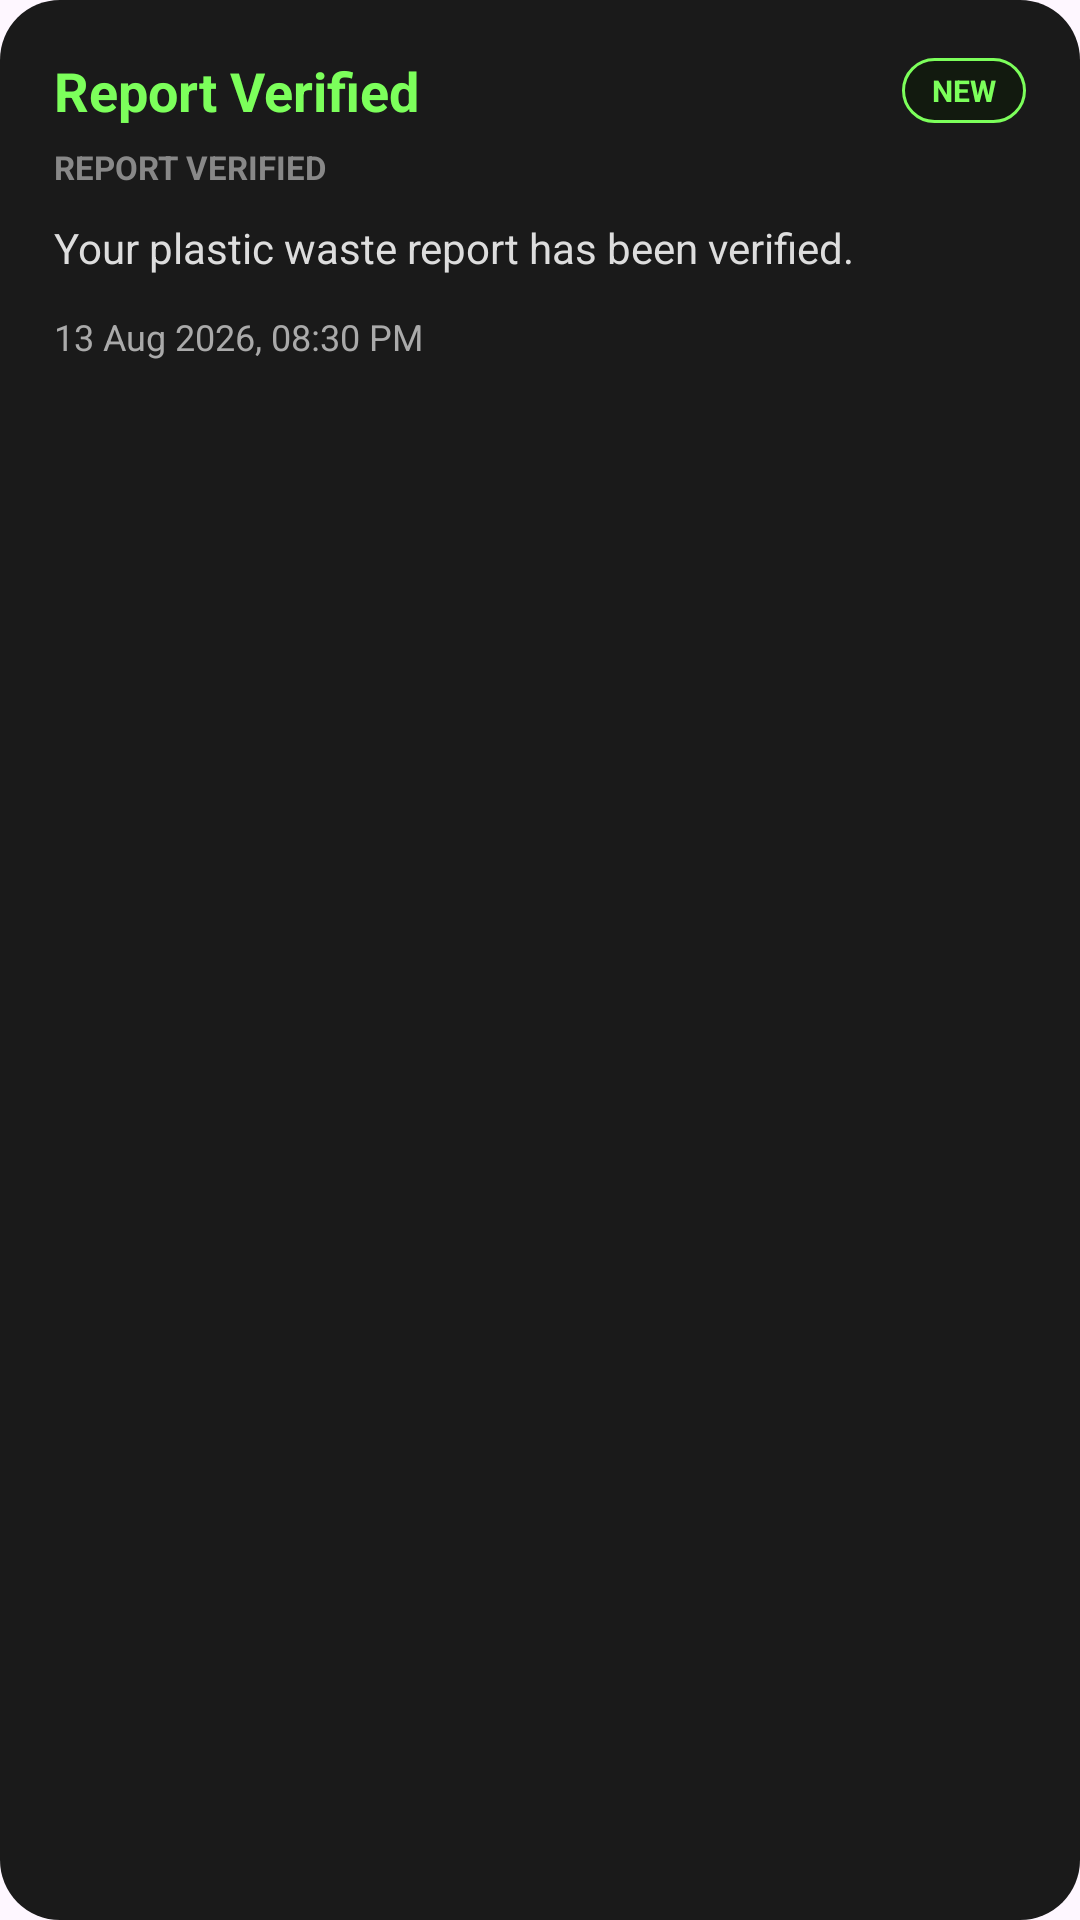

This screen was rendered from an Android layout file. Write that file and the resources it references.
<!-- AndroidManifest.xml: application theme Theme.EcoPrint -->
<!-- res/layout/notification_item.xml -->
<?xml version="1.0" encoding="utf-8"?>
<LinearLayout
        xmlns:android="http://schemas.android.com/apk/res/android"
        android:layout_width="match_parent"
        android:layout_height="wrap_content"
        android:layout_marginBottom="12dp"
        android:background="@drawable/news_card_background"
        android:orientation="vertical"
        android:padding="18dp">

    <LinearLayout
            android:layout_width="match_parent"
            android:layout_height="wrap_content"
            android:gravity="center_vertical"
            android:orientation="horizontal">

        <TextView
                android:id="@+id/titleText"
                android:layout_width="0dp"
                android:layout_height="wrap_content"
                android:layout_weight="1"
                android:text="Report Verified"
                android:textColor="#7CFF5B"
                android:textSize="18sp"
                android:textStyle="bold" />

        <TextView
                android:id="@+id/unreadBadge"
                android:layout_width="wrap_content"
                android:layout_height="wrap_content"
                android:background="@drawable/report_badge_background"
                android:paddingStart="10dp"
                android:paddingTop="4dp"
                android:paddingEnd="10dp"
                android:paddingBottom="4dp"
                android:text="NEW"
                android:textColor="#7CFF5B"
                android:textSize="10sp"
                android:textStyle="bold" />

    </LinearLayout>

    <TextView
            android:id="@+id/typeText"
            android:layout_width="wrap_content"
            android:layout_height="wrap_content"
            android:layout_marginTop="6dp"
            android:text="REPORT VERIFIED"
            android:textColor="#888888"
            android:textSize="11sp"
            android:textStyle="bold" />

    <TextView
            android:id="@+id/messageText"
            android:layout_width="match_parent"
            android:layout_height="wrap_content"
            android:layout_marginTop="10dp"
            android:lineSpacingExtra="3dp"
            android:text="Your plastic waste report has been verified."
            android:textColor="#DDDDDD"
            android:textSize="14sp" />

    <TextView
            android:id="@+id/dateText"
            android:layout_width="wrap_content"
            android:layout_height="wrap_content"
            android:layout_marginTop="12dp"
            android:text="13 Aug 2026, 08:30 PM"
            android:textColor="#AAAAAA"
            android:textSize="12sp" />

</LinearLayout>
<!-- resources referenced by this layout -->
<resources>
  <!-- drawable news_card_background (drawable) -->
  <?xml version="1.0" encoding="utf-8"?>
  <shape xmlns:android="http://schemas.android.com/apk/res/android">
  
      <solid android:color="#1A1A1A"/>
  
      <corners android:radius="20dp"/>
  
  </shape>
  <!-- drawable report_badge_background (drawable) -->
  <?xml version="1.0" encoding="utf-8"?>
  <shape xmlns:android="http://schemas.android.com/apk/res/android">
      <solid android:color="#D9111A0E" />
      <stroke android:width="1dp" android:color="#7CFF5B" />
      <corners android:radius="50dp" />
      <padding android:left="10dp" android:top="5dp" android:right="10dp" android:bottom="5dp" />
  </shape>
  <style name="Theme.EcoPrint" parent="Base.Theme.EcoPrint" />
  <style name="Base.Theme.EcoPrint" parent="Theme.Material3.DayNight.NoActionBar">
          
          
      </style>
</resources>
